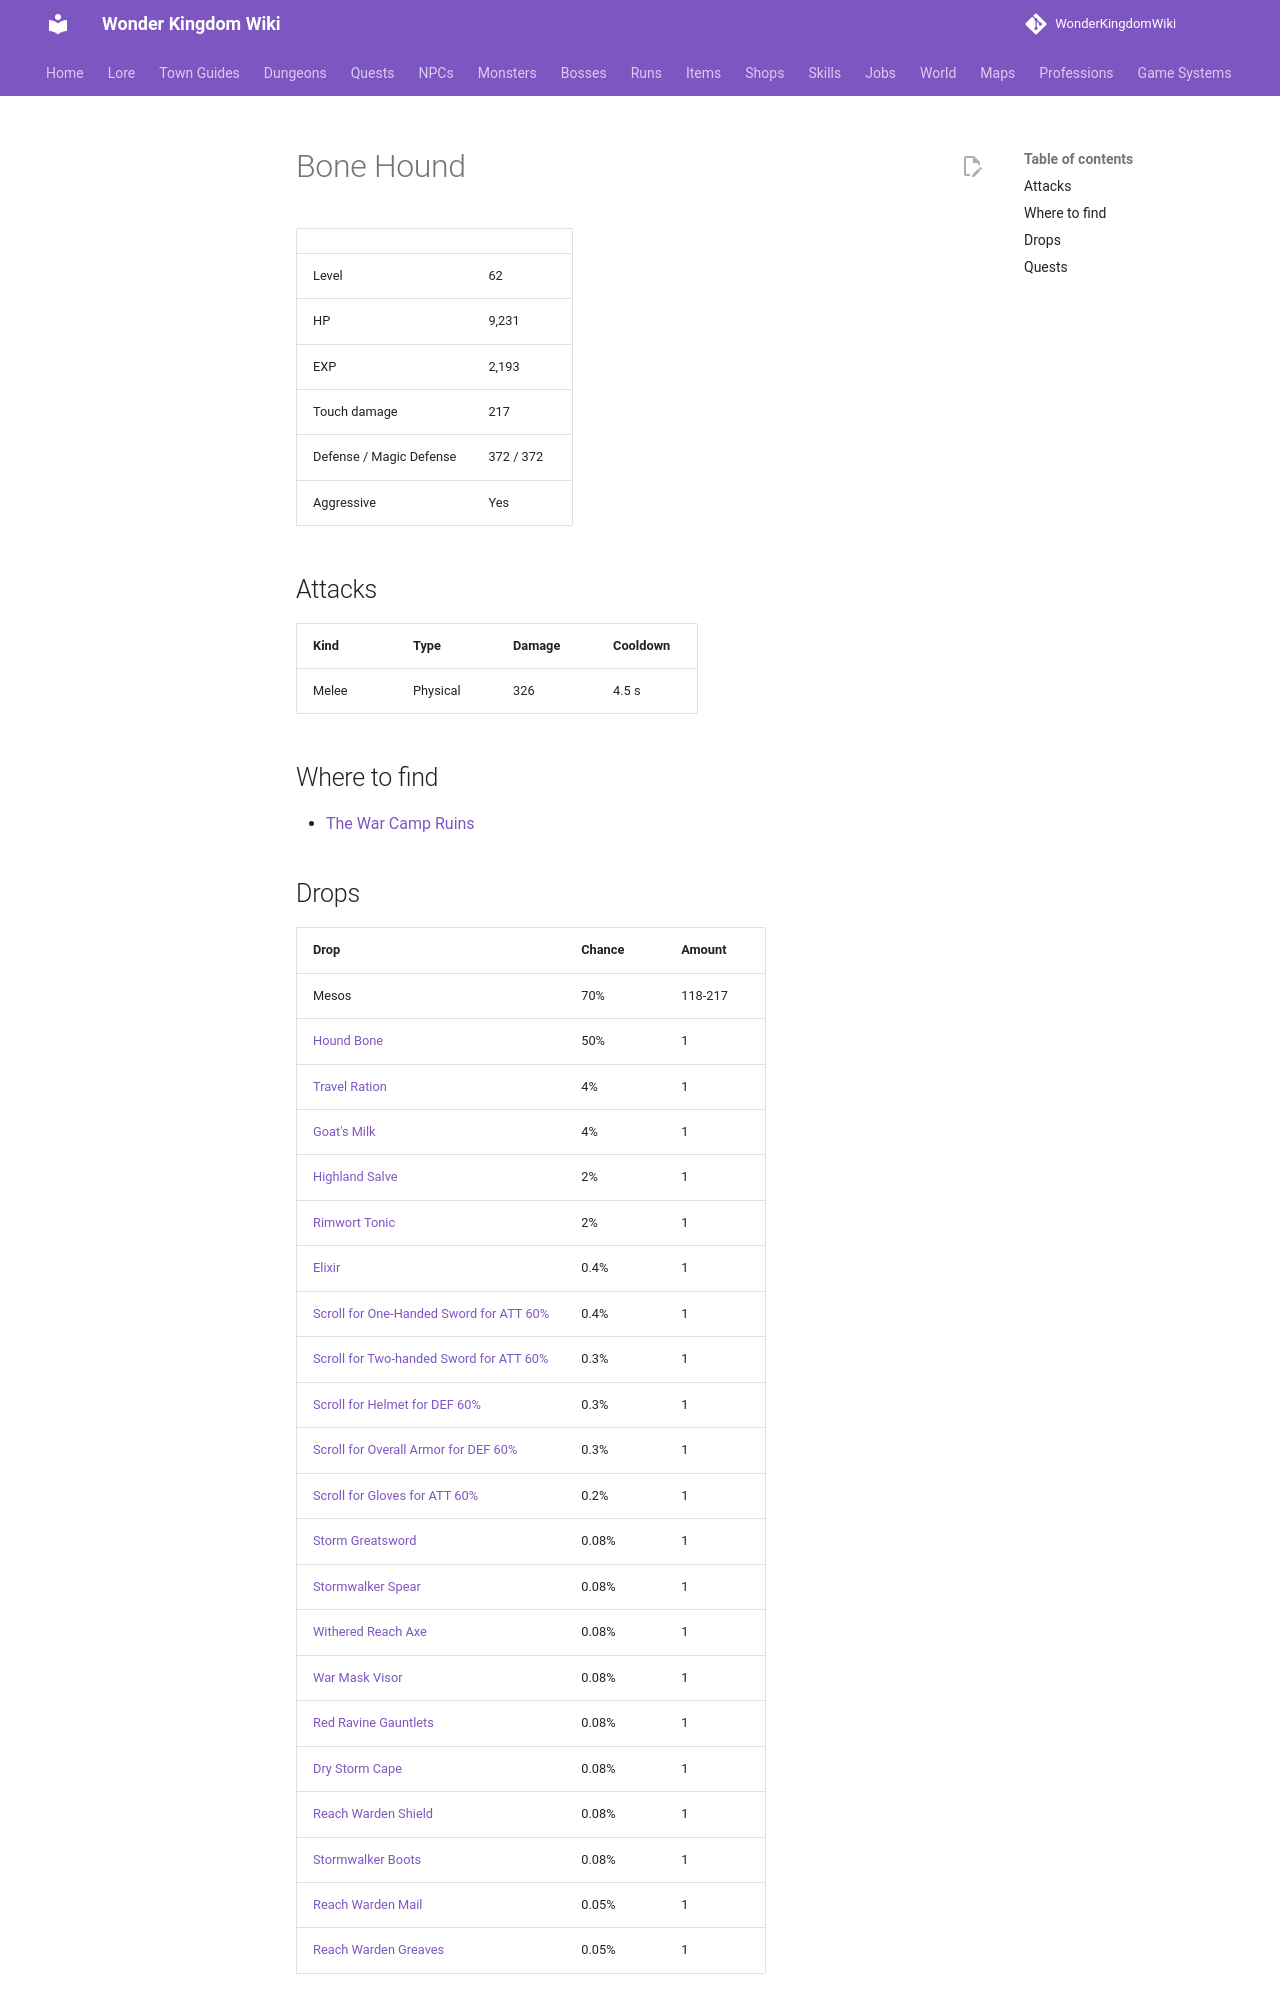

repository: alonohana627/WonderKingdomWiki · page: monsters/bone_hound/index.html · generator: mkdocs

<!-- Generated by tools/generate.py from GameLib. Do not edit: changes are overwritten. -->

# Bone Hound

|  |  |
|---|---|
| Level | 62 |
| HP | 9,231 |
| EXP | 2,193 |
| Touch damage | 217 |
| Defense / Magic Defense | 372 / 372 |
| Aggressive | Yes |

## Attacks

| Kind | Type | Damage | Cooldown |
|---|---|---|---|
| Melee | Physical | 326 | 4.5 s |

## Where to find

- [The War Camp Ruins](../maps/war_camp_ruins.md)

## Drops

| Drop | Chance | Amount |
|---|---|---|
| Mesos | 70% | 118-217 |
| [Hound Bone](../items/hound_bone.md) | 50% | 1 |
| [Travel Ration](../items/travel_ration.md) | 4% | 1 |
| [Goat's Milk](../items/goats_milk.md) | 4% | 1 |
| [Highland Salve](../items/highland_salve.md) | 2% | 1 |
| [Rimwort Tonic](../items/rimwort_tonic.md) | 2% | 1 |
| [Elixir](../items/elixir.md) | 0.4% | 1 |
| [Scroll for One-Handed Sword for ATT 60%](../items/scroll_one_handed_sword_att.md) | 0.4% | 1 |
| [Scroll for Two-handed Sword for ATT 60%](../items/scroll_two_handed_sword_att.md) | 0.3% | 1 |
| [Scroll for Helmet for DEF 60%](../items/scroll_helmet_def.md) | 0.3% | 1 |
| [Scroll for Overall Armor for DEF 60%](../items/scroll_overall_def.md) | 0.3% | 1 |
| [Scroll for Gloves for ATT 60%](../items/scroll_gloves_att.md) | 0.2% | 1 |
| [Storm Greatsword](../items/storm_greatsword.md) | 0.08% | 1 |
| [Stormwalker Spear](../items/stormwalker_spear.md) | 0.08% | 1 |
| [Withered Reach Axe](../items/withered_reach_axe.md) | 0.08% | 1 |
| [War Mask Visor](../items/war_mask_visor.md) | 0.08% | 1 |
| [Red Ravine Gauntlets](../items/red_ravine_gauntlets.md) | 0.08% | 1 |
| [Dry Storm Cape](../items/dry_storm_cape.md) | 0.08% | 1 |
| [Reach Warden Shield](../items/reach_warden_shield.md) | 0.08% | 1 |
| [Stormwalker Boots](../items/stormwalker_boots.md) | 0.08% | 1 |
| [Reach Warden Mail](../items/reach_warden_mail.md) | 0.05% | 1 |
| [Reach Warden Greaves](../items/reach_warden_greaves.md) | 0.05% | 1 |
